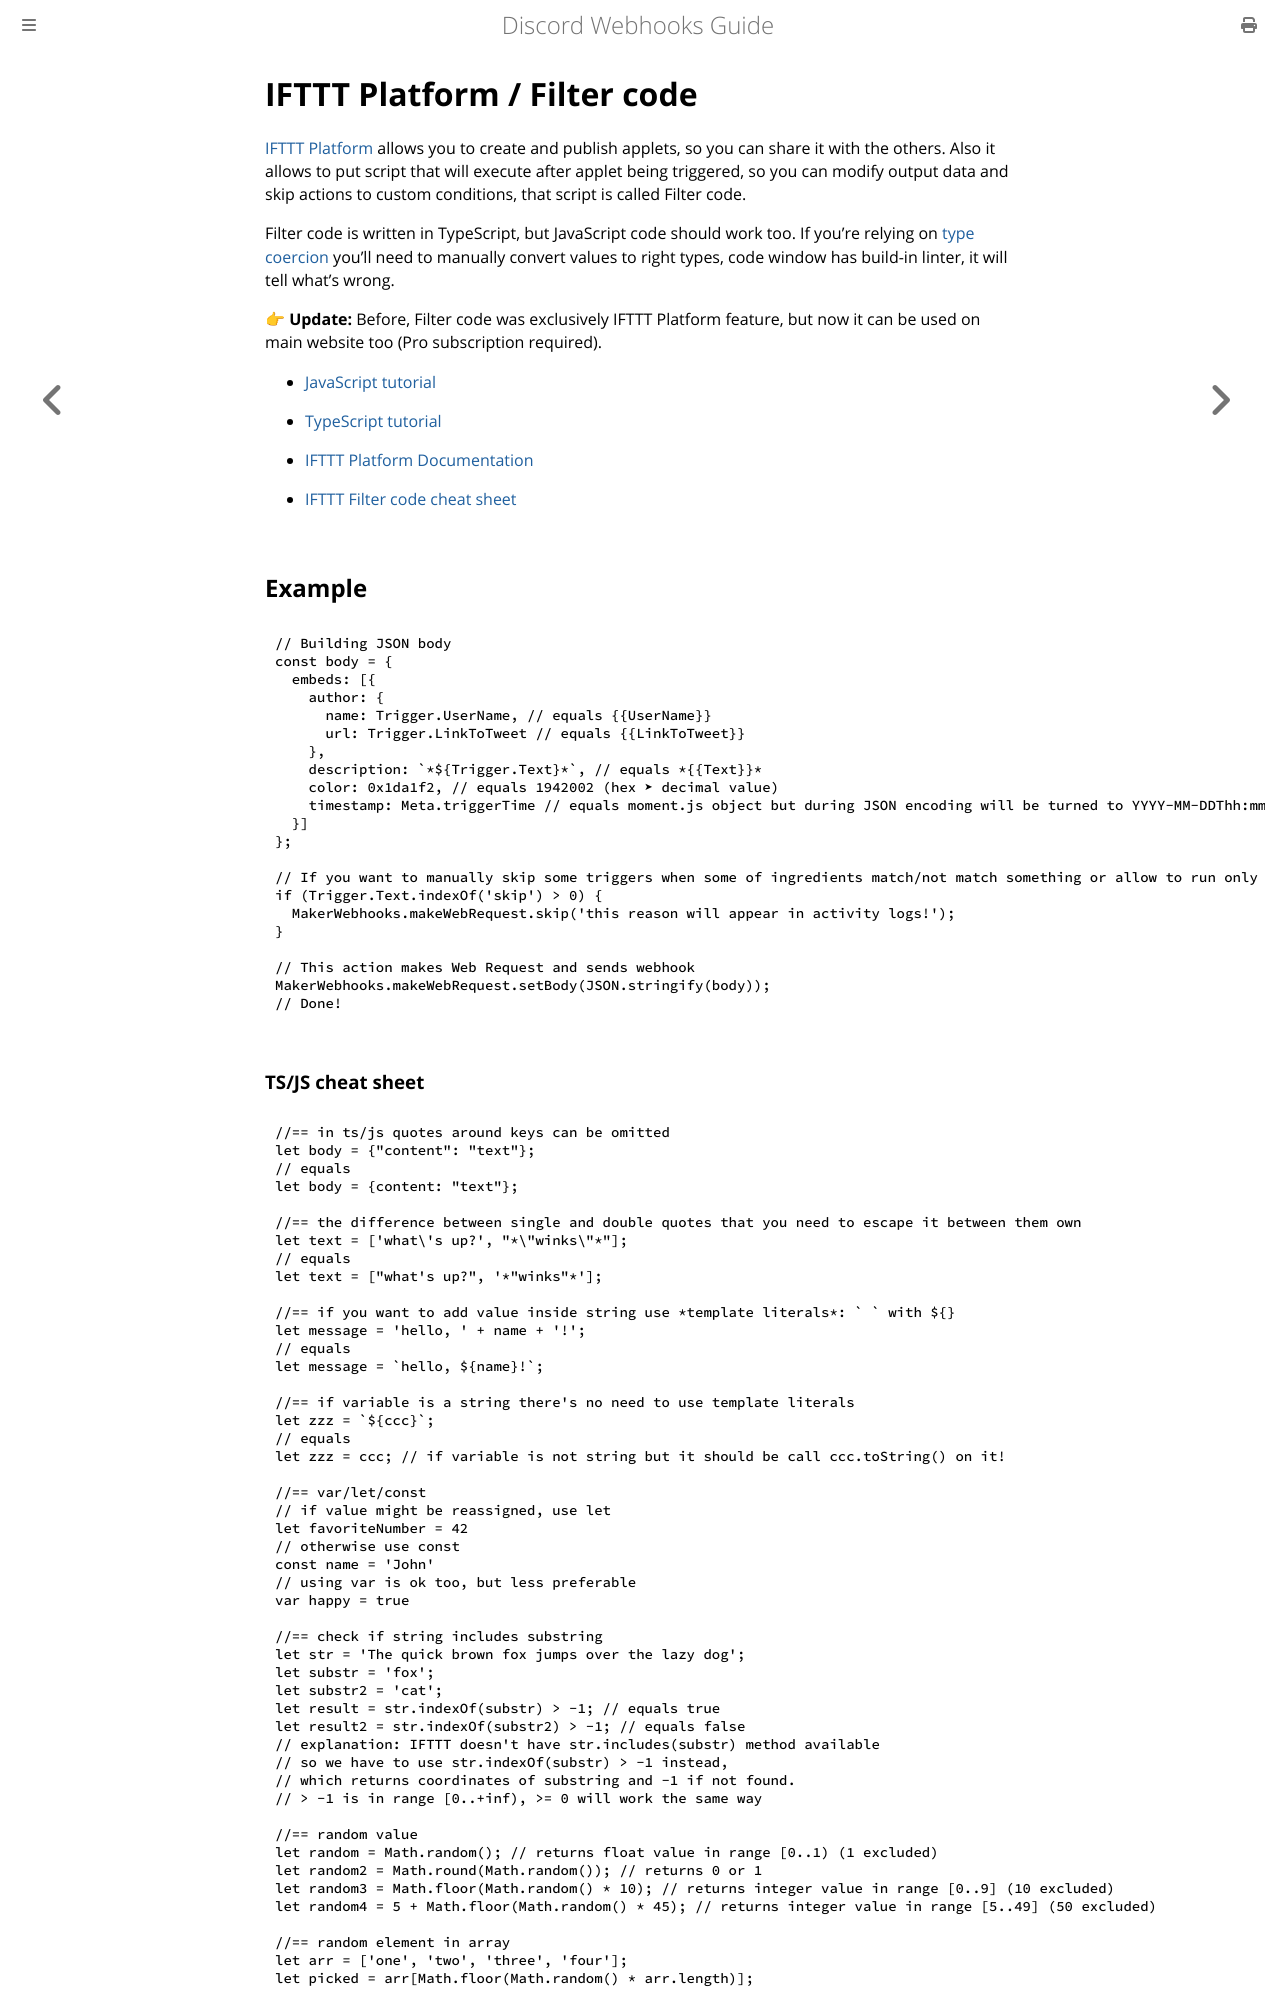

repository: Birdie0/discord-webhooks-guide · page: services/ifttt_platform.html · generator: mdbook

# IFTTT Platform / Filter code

[IFTTT Platform](https://platform.ifttt.com/) allows you to create and publish applets, so you can share it with the others. Also it allows to put script that will execute after applet being triggered, so you can modify output data and skip actions to custom conditions, that script is called Filter code.

Filter code is written in TypeScript, but JavaScript code should work too. If you're relying on [type coercion](https://developer.mozilla.org/docs/Glossary/Type_coercion) you'll need to manually convert values to right types, code window has build-in linter, it will tell what's wrong.

👉 **Update:** Before, Filter code was exclusively IFTTT Platform feature, but now it can be used on main website too (Pro subscription required).

* [JavaScript tutorial](https://learnxinyminutes.com/docs/javascript/)
* [TypeScript tutorial](https://learnxinyminutes.com/docs/typescript/)

* [IFTTT Platform Documentation](https://platform.ifttt.com/docs/applets)
* [IFTTT Filter code cheat sheet](https://ifttt.com/explore/filter-code-cheat-sheet)

## Example

```ts
// Building JSON body
const body = {
  embeds: [{
    author: {
      name: Trigger.UserName, // equals {{UserName}}
      url: Trigger.LinkToTweet // equals {{LinkToTweet}}
    },
    description: `*${Trigger.Text}*`, // equals *{{Text}}*
    color: 0x1da1f2, // equals 1942002 (hex ➤ decimal value)
    timestamp: Meta.triggerTime // equals moment.js object but during JSON encoding will be turned to YYYY-MM-DDThh:mm:ss.msZ (discord compatible timestamp)
  }]
};

// If you want to manually skip some triggers when some of ingredients match/not match something or allow to run only at certain time you can do this:
if (Trigger.Text.indexOf('skip') > 0) {
  MakerWebhooks.makeWebRequest.skip('this reason will appear in activity logs!');
}

// This action makes Web Request and sends webhook
MakerWebhooks.makeWebRequest.setBody(JSON.stringify(body));
// Done!
```
